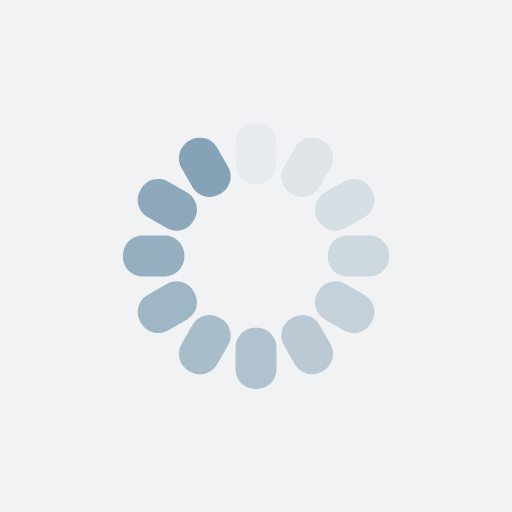
t = 0.00 s
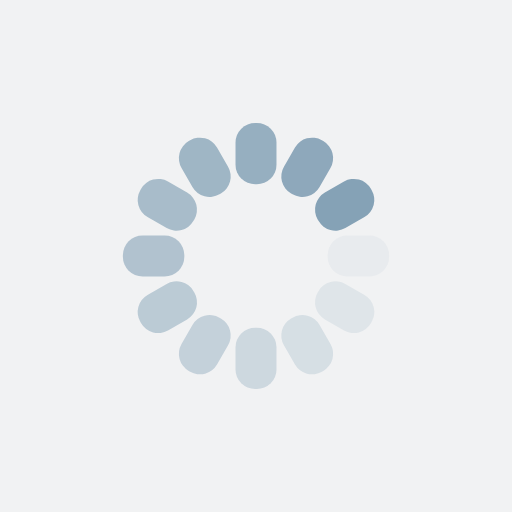
t = 0.40 s
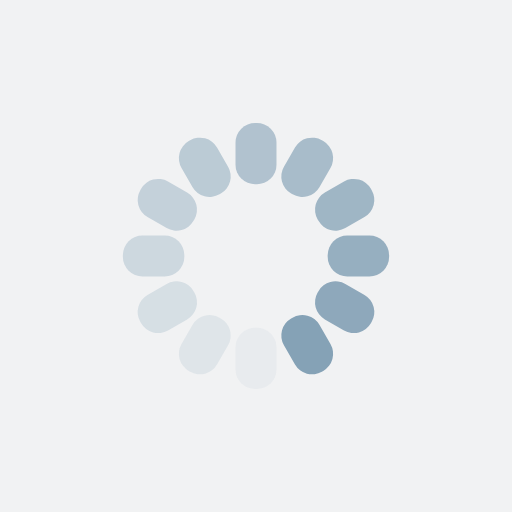
t = 0.79 s
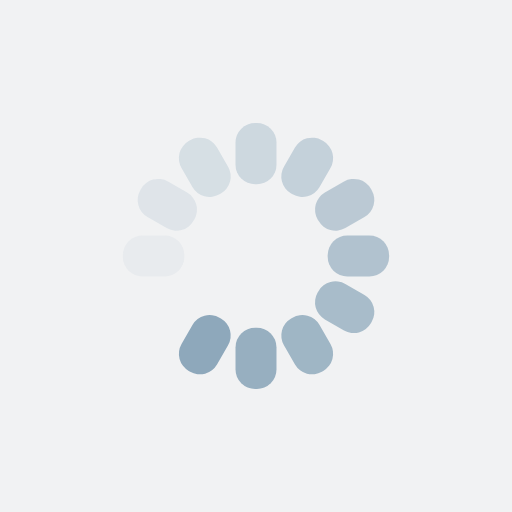
t = 1.19 s

The animated SVG that drew these frames (rendered in a browser with its animation timeline set to each time). Animation: 12 SMIL elements (animate=12); one cycle of 1.59 s, repeats indefinitely.

<?xml version="1.0" encoding="utf-8"?>
<svg xmlns="http://www.w3.org/2000/svg" xmlns:xlink="http://www.w3.org/1999/xlink" style="margin: auto; background: rgb(241, 242, 243); display: block; shape-rendering: auto;" width="200px" height="200px" viewBox="0 0 100 100" preserveAspectRatio="xMidYMid">
<g transform="rotate(0 50 50)">
  <rect x="46" y="24" rx="3.84" ry="3.84" width="8" height="12" fill="#85a2b6">
    <animate attributeName="opacity" values="1;0" keyTimes="0;1" dur="1.5873015873015872s" begin="-1.455026455026455s" repeatCount="indefinite"></animate>
  </rect>
</g><g transform="rotate(30 50 50)">
  <rect x="46" y="24" rx="3.84" ry="3.84" width="8" height="12" fill="#85a2b6">
    <animate attributeName="opacity" values="1;0" keyTimes="0;1" dur="1.5873015873015872s" begin="-1.3227513227513226s" repeatCount="indefinite"></animate>
  </rect>
</g><g transform="rotate(60 50 50)">
  <rect x="46" y="24" rx="3.84" ry="3.84" width="8" height="12" fill="#85a2b6">
    <animate attributeName="opacity" values="1;0" keyTimes="0;1" dur="1.5873015873015872s" begin="-1.1904761904761905s" repeatCount="indefinite"></animate>
  </rect>
</g><g transform="rotate(90 50 50)">
  <rect x="46" y="24" rx="3.84" ry="3.84" width="8" height="12" fill="#85a2b6">
    <animate attributeName="opacity" values="1;0" keyTimes="0;1" dur="1.5873015873015872s" begin="-1.0582010582010581s" repeatCount="indefinite"></animate>
  </rect>
</g><g transform="rotate(120 50 50)">
  <rect x="46" y="24" rx="3.84" ry="3.84" width="8" height="12" fill="#85a2b6">
    <animate attributeName="opacity" values="1;0" keyTimes="0;1" dur="1.5873015873015872s" begin="-0.9259259259259258s" repeatCount="indefinite"></animate>
  </rect>
</g><g transform="rotate(150 50 50)">
  <rect x="46" y="24" rx="3.84" ry="3.84" width="8" height="12" fill="#85a2b6">
    <animate attributeName="opacity" values="1;0" keyTimes="0;1" dur="1.5873015873015872s" begin="-0.7936507936507936s" repeatCount="indefinite"></animate>
  </rect>
</g><g transform="rotate(180 50 50)">
  <rect x="46" y="24" rx="3.84" ry="3.84" width="8" height="12" fill="#85a2b6">
    <animate attributeName="opacity" values="1;0" keyTimes="0;1" dur="1.5873015873015872s" begin="-0.6613756613756613s" repeatCount="indefinite"></animate>
  </rect>
</g><g transform="rotate(210 50 50)">
  <rect x="46" y="24" rx="3.84" ry="3.84" width="8" height="12" fill="#85a2b6">
    <animate attributeName="opacity" values="1;0" keyTimes="0;1" dur="1.5873015873015872s" begin="-0.5291005291005291s" repeatCount="indefinite"></animate>
  </rect>
</g><g transform="rotate(240 50 50)">
  <rect x="46" y="24" rx="3.84" ry="3.84" width="8" height="12" fill="#85a2b6">
    <animate attributeName="opacity" values="1;0" keyTimes="0;1" dur="1.5873015873015872s" begin="-0.3968253968253968s" repeatCount="indefinite"></animate>
  </rect>
</g><g transform="rotate(270 50 50)">
  <rect x="46" y="24" rx="3.84" ry="3.84" width="8" height="12" fill="#85a2b6">
    <animate attributeName="opacity" values="1;0" keyTimes="0;1" dur="1.5873015873015872s" begin="-0.26455026455026454s" repeatCount="indefinite"></animate>
  </rect>
</g><g transform="rotate(300 50 50)">
  <rect x="46" y="24" rx="3.84" ry="3.84" width="8" height="12" fill="#85a2b6">
    <animate attributeName="opacity" values="1;0" keyTimes="0;1" dur="1.5873015873015872s" begin="-0.13227513227513227s" repeatCount="indefinite"></animate>
  </rect>
</g><g transform="rotate(330 50 50)">
  <rect x="46" y="24" rx="3.84" ry="3.84" width="8" height="12" fill="#85a2b6">
    <animate attributeName="opacity" values="1;0" keyTimes="0;1" dur="1.5873015873015872s" begin="0s" repeatCount="indefinite"></animate>
  </rect>
</g>
<!-- [ldio] generated by https://loading.io/ --></svg>
